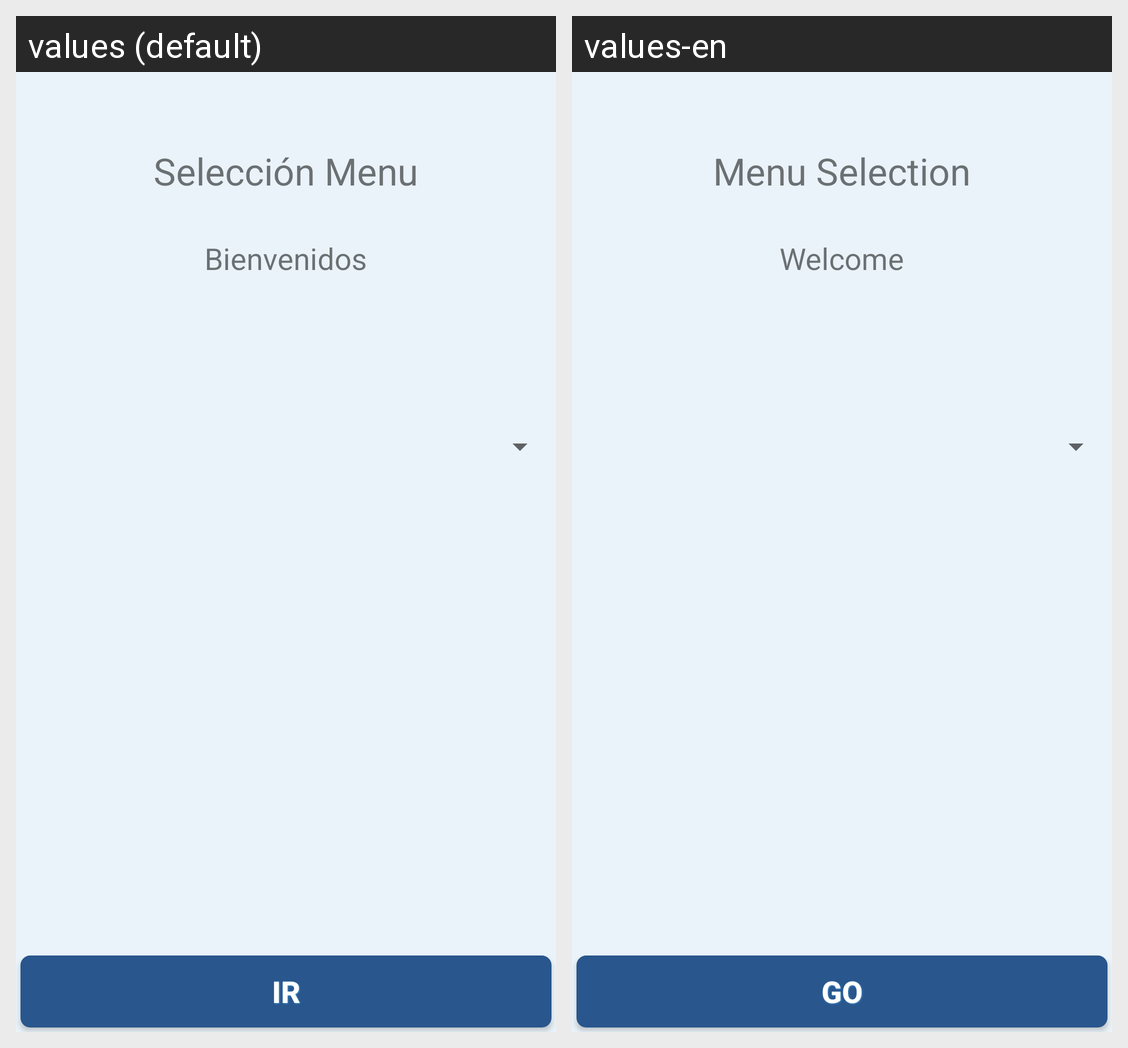

The same Android screen rendered under two of its app's locales, left to right. List the strings drawn on it with the default value and each locale's translation.
Android screen res/layout/iniciosesion.xml rendered under 2 locales, left to right: values (default), values-en. Device: Nexus 5 (rendered at 1080×1920; each locale shown at half size, 540×960, under a caption strip naming it); theme CustomActionBarTheme.
Strings drawn on this screen, with the default value and each locale's value (text and hints the layout hard-codes, and strings that could not be matched under every locale, appear in the picture but are not listed):

tvMenu
  values: Selección Menu
  values-en: Menu Selection

tvBienvenidos
  values: Bienvenidos
  values-en: Welcome

btnseleccion
  values: Ir
  values-en: Go
